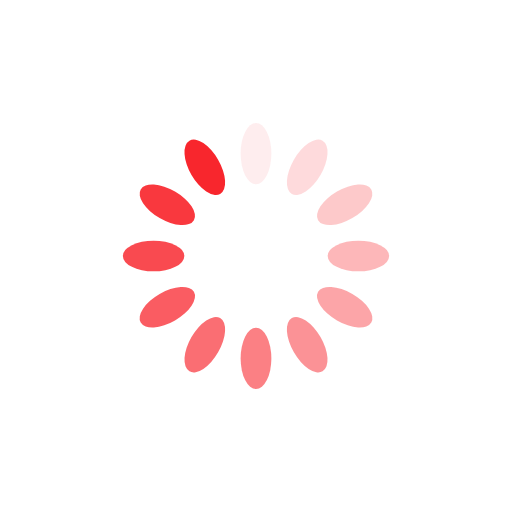
t = 0.00 s
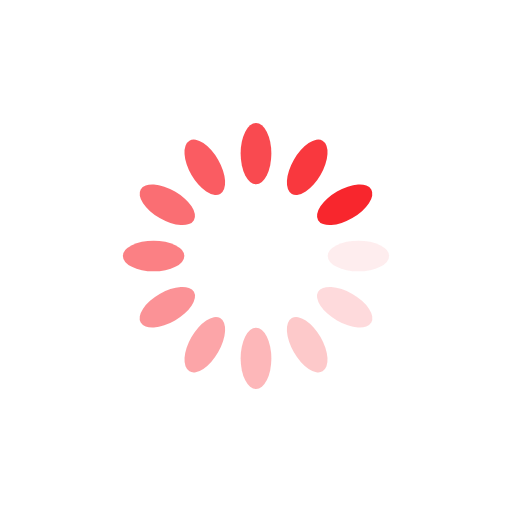
t = 0.25 s
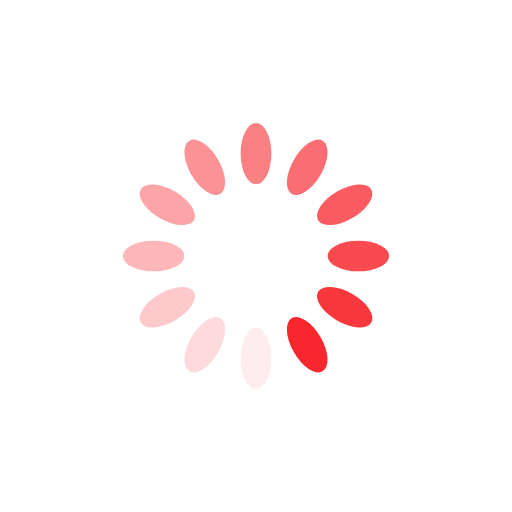
t = 0.50 s
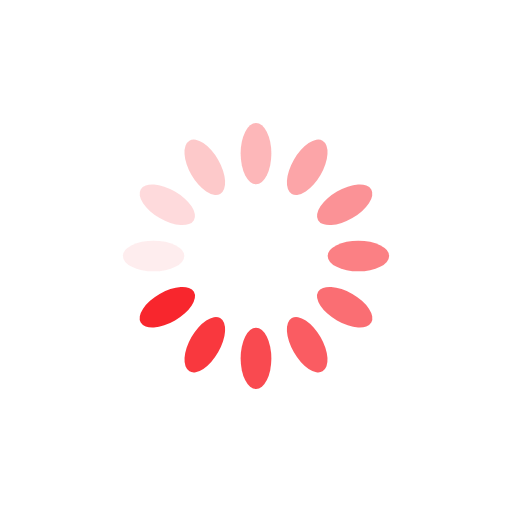
t = 0.75 s

The animated SVG that drew these frames (rendered in a browser with its animation timeline set to each time). Animation: 12 SMIL elements (animate=12); one cycle of 1.00 s, repeats indefinitely.

<?xml version="1.0" encoding="utf-8"?>
<svg xmlns="http://www.w3.org/2000/svg" xmlns:xlink="http://www.w3.org/1999/xlink" style="margin: auto; background: rgb(255, 255, 255); display: block; shape-rendering: auto;" width="200px" height="200px" viewBox="0 0 100 100" preserveAspectRatio="xMidYMid">
<g transform="rotate(0 50 50)">
  <rect x="47" y="24" rx="3" ry="6" width="6" height="12" fill="#f8262d">
    <animate attributeName="opacity" values="1;0" keyTimes="0;1" dur="1s" begin="-0.9166666666666666s" repeatCount="indefinite"></animate>
  </rect>
</g><g transform="rotate(30 50 50)">
  <rect x="47" y="24" rx="3" ry="6" width="6" height="12" fill="#f8262d">
    <animate attributeName="opacity" values="1;0" keyTimes="0;1" dur="1s" begin="-0.8333333333333334s" repeatCount="indefinite"></animate>
  </rect>
</g><g transform="rotate(60 50 50)">
  <rect x="47" y="24" rx="3" ry="6" width="6" height="12" fill="#f8262d">
    <animate attributeName="opacity" values="1;0" keyTimes="0;1" dur="1s" begin="-0.75s" repeatCount="indefinite"></animate>
  </rect>
</g><g transform="rotate(90 50 50)">
  <rect x="47" y="24" rx="3" ry="6" width="6" height="12" fill="#f8262d">
    <animate attributeName="opacity" values="1;0" keyTimes="0;1" dur="1s" begin="-0.6666666666666666s" repeatCount="indefinite"></animate>
  </rect>
</g><g transform="rotate(120 50 50)">
  <rect x="47" y="24" rx="3" ry="6" width="6" height="12" fill="#f8262d">
    <animate attributeName="opacity" values="1;0" keyTimes="0;1" dur="1s" begin="-0.5833333333333334s" repeatCount="indefinite"></animate>
  </rect>
</g><g transform="rotate(150 50 50)">
  <rect x="47" y="24" rx="3" ry="6" width="6" height="12" fill="#f8262d">
    <animate attributeName="opacity" values="1;0" keyTimes="0;1" dur="1s" begin="-0.5s" repeatCount="indefinite"></animate>
  </rect>
</g><g transform="rotate(180 50 50)">
  <rect x="47" y="24" rx="3" ry="6" width="6" height="12" fill="#f8262d">
    <animate attributeName="opacity" values="1;0" keyTimes="0;1" dur="1s" begin="-0.4166666666666667s" repeatCount="indefinite"></animate>
  </rect>
</g><g transform="rotate(210 50 50)">
  <rect x="47" y="24" rx="3" ry="6" width="6" height="12" fill="#f8262d">
    <animate attributeName="opacity" values="1;0" keyTimes="0;1" dur="1s" begin="-0.3333333333333333s" repeatCount="indefinite"></animate>
  </rect>
</g><g transform="rotate(240 50 50)">
  <rect x="47" y="24" rx="3" ry="6" width="6" height="12" fill="#f8262d">
    <animate attributeName="opacity" values="1;0" keyTimes="0;1" dur="1s" begin="-0.25s" repeatCount="indefinite"></animate>
  </rect>
</g><g transform="rotate(270 50 50)">
  <rect x="47" y="24" rx="3" ry="6" width="6" height="12" fill="#f8262d">
    <animate attributeName="opacity" values="1;0" keyTimes="0;1" dur="1s" begin="-0.16666666666666666s" repeatCount="indefinite"></animate>
  </rect>
</g><g transform="rotate(300 50 50)">
  <rect x="47" y="24" rx="3" ry="6" width="6" height="12" fill="#f8262d">
    <animate attributeName="opacity" values="1;0" keyTimes="0;1" dur="1s" begin="-0.08333333333333333s" repeatCount="indefinite"></animate>
  </rect>
</g><g transform="rotate(330 50 50)">
  <rect x="47" y="24" rx="3" ry="6" width="6" height="12" fill="#f8262d">
    <animate attributeName="opacity" values="1;0" keyTimes="0;1" dur="1s" begin="0s" repeatCount="indefinite"></animate>
  </rect>
</g>
<!-- [ldio] generated by https://loading.io/ --></svg>